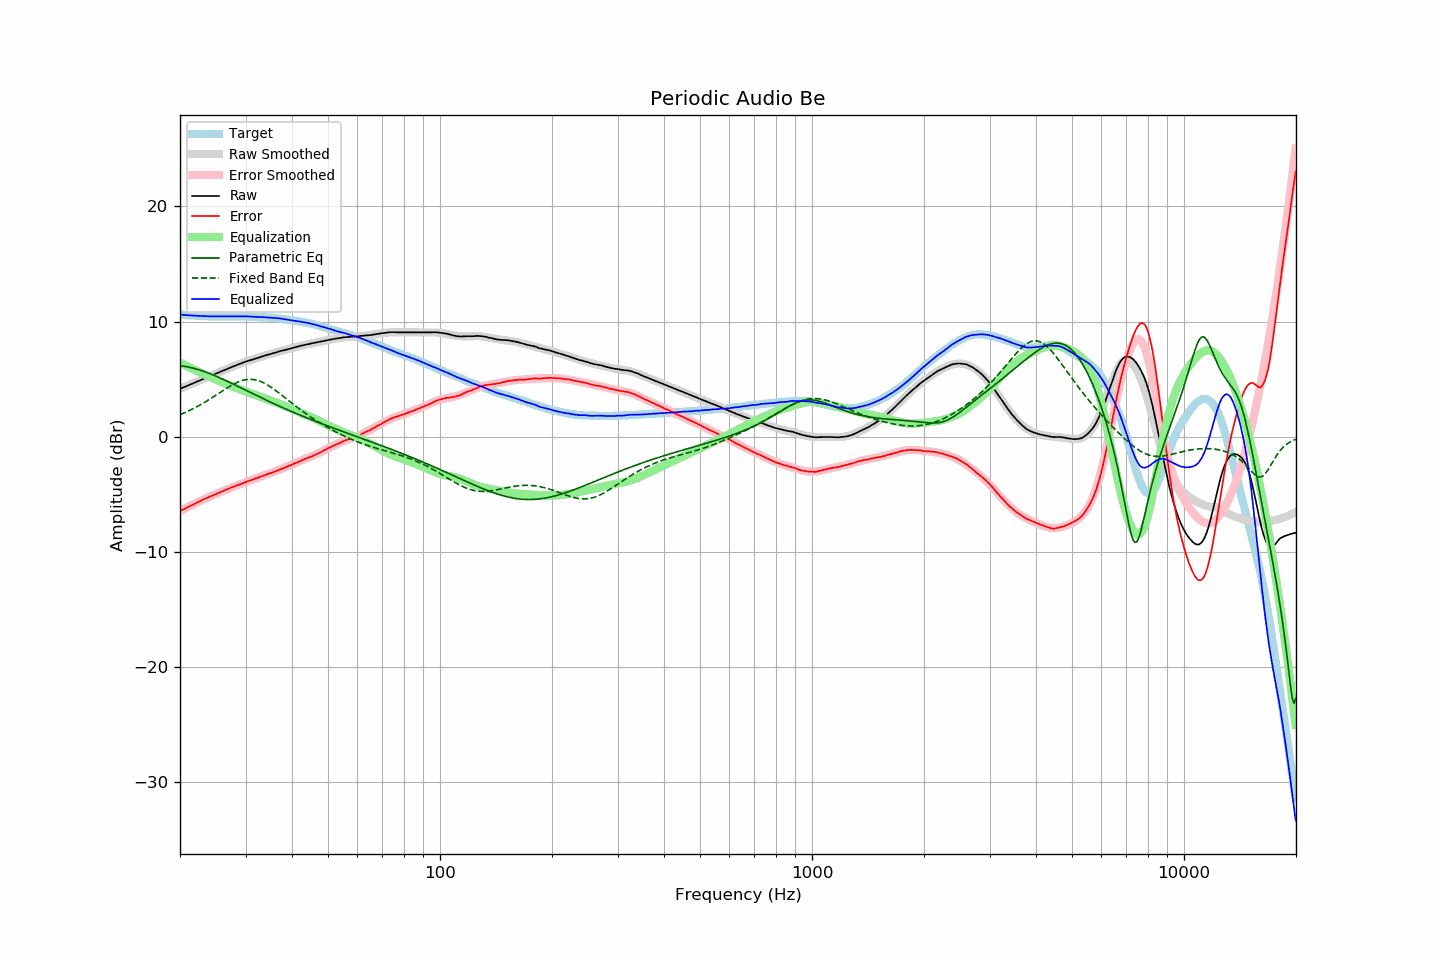

The table this chart was drawn from, first rows:
frequency, raw, error, smoothed, error_smoothed, equalization, parametric_eq, fixed_band_eq, equalized_raw, equalized_smoothed, target
20.00, 4.16, -6.45, 4.16, -6.45, 6.45, 6.17, 1.93, 10.61, 10.61, 10.61
20.20, 4.22, -6.38, 4.22, -6.38, 6.38, 6.16, 1.99, 10.60, 10.60, 10.60
20.40, 4.28, -6.31, 4.28, -6.31, 6.31, 6.14, 2.04, 10.59, 10.59, 10.59
20.61, 4.34, -6.24, 4.34, -6.23, 6.23, 6.12, 2.10, 10.58, 10.58, 10.58
20.81, 4.40, -6.16, 4.40, -6.16, 6.16, 6.09, 2.16, 10.57, 10.57, 10.56
21.02, 4.46, -6.09, 4.46, -6.09, 6.09, 6.06, 2.23, 10.55, 10.56, 10.55
21.23, 4.52, -6.02, 4.52, -6.02, 6.02, 6.03, 2.29, 10.54, 10.55, 10.54
21.44, 4.58, -5.97, 4.58, -5.95, 5.95, 6.00, 2.36, 10.54, 10.54, 10.55
21.66, 4.64, -5.89, 4.64, -5.88, 5.88, 5.97, 2.43, 10.53, 10.53, 10.53
21.87, 4.70, -5.83, 4.70, -5.82, 5.82, 5.93, 2.50, 10.52, 10.52, 10.53
22.09, 4.76, -5.75, 4.76, -5.75, 5.75, 5.89, 2.57, 10.51, 10.51, 10.51
22.31, 4.82, -5.68, 4.82, -5.68, 5.68, 5.85, 2.65, 10.51, 10.50, 10.50
22.54, 4.88, -5.61, 4.88, -5.62, 5.62, 5.81, 2.73, 10.50, 10.50, 10.49
22.76, 4.94, -5.55, 4.94, -5.55, 5.55, 5.77, 2.80, 10.49, 10.49, 10.49
22.99, 5.00, -5.48, 5.00, -5.48, 5.48, 5.72, 2.88, 10.49, 10.49, 10.48
23.22, 5.06, -5.41, 5.06, -5.42, 5.42, 5.67, 2.97, 10.48, 10.48, 10.47
23.45, 5.11, -5.37, 5.12, -5.36, 5.36, 5.62, 3.05, 10.47, 10.48, 10.48
23.69, 5.17, -5.30, 5.18, -5.29, 5.29, 5.57, 3.14, 10.47, 10.47, 10.47
23.92, 5.23, -5.23, 5.24, -5.23, 5.23, 5.51, 3.22, 10.46, 10.47, 10.46
24.16, 5.29, -5.18, 5.29, -5.17, 5.17, 5.46, 3.31, 10.46, 10.46, 10.47
24.40, 5.35, -5.12, 5.35, -5.11, 5.11, 5.40, 3.40, 10.46, 10.46, 10.47
24.65, 5.41, -5.05, 5.41, -5.05, 5.05, 5.35, 3.49, 10.46, 10.46, 10.46
24.89, 5.47, -4.99, 5.47, -4.99, 4.99, 5.29, 3.58, 10.46, 10.46, 10.46
25.14, 5.52, -4.93, 5.53, -4.93, 4.93, 5.23, 3.68, 10.45, 10.46, 10.45
25.39, 5.58, -4.87, 5.59, -4.87, 4.87, 5.17, 3.77, 10.45, 10.45, 10.45
25.65, 5.64, -4.81, 5.64, -4.81, 4.81, 5.10, 3.86, 10.45, 10.45, 10.45
25.91, 5.70, -4.75, 5.70, -4.75, 4.75, 5.04, 3.95, 10.45, 10.45, 10.45
26.16, 5.76, -4.70, 5.76, -4.69, 4.69, 4.98, 4.04, 10.45, 10.45, 10.46
26.43, 5.81, -4.64, 5.82, -4.63, 4.63, 4.91, 4.13, 10.45, 10.45, 10.45
26.69, 5.87, -4.58, 5.88, -4.58, 4.58, 4.85, 4.22, 10.45, 10.45, 10.45
26.96, 5.93, -4.52, 5.93, -4.52, 4.52, 4.78, 4.31, 10.45, 10.45, 10.45
27.23, 5.99, -4.46, 5.99, -4.46, 4.46, 4.72, 4.39, 10.46, 10.45, 10.45
27.50, 6.05, -4.40, 6.05, -4.41, 4.41, 4.65, 4.47, 10.46, 10.46, 10.45
27.77, 6.10, -4.36, 6.11, -4.35, 4.35, 4.58, 4.55, 10.46, 10.46, 10.46
28.05, 6.16, -4.29, 6.16, -4.30, 4.30, 4.51, 4.62, 10.46, 10.46, 10.45
28.33, 6.21, -4.25, 6.22, -4.24, 4.24, 4.45, 4.69, 10.46, 10.46, 10.46
28.62, 6.27, -4.19, 6.27, -4.19, 4.19, 4.38, 4.75, 10.46, 10.46, 10.46
28.90, 6.32, -4.15, 6.32, -4.14, 4.14, 4.31, 4.81, 10.46, 10.46, 10.47
29.19, 6.37, -4.10, 6.38, -4.08, 4.08, 4.24, 4.86, 10.46, 10.46, 10.47
29.48, 6.43, -4.03, 6.43, -4.03, 4.03, 4.17, 4.90, 10.47, 10.46, 10.46
29.78, 6.48, -3.98, 6.48, -3.98, 3.98, 4.11, 4.93, 10.46, 10.46, 10.46
30.08, 6.53, -3.93, 6.52, -3.93, 3.93, 4.04, 4.96, 10.46, 10.45, 10.46
30.38, 6.57, -3.87, 6.57, -3.88, 3.88, 3.97, 4.98, 10.45, 10.45, 10.44
30.68, 6.62, -3.82, 6.62, -3.83, 3.83, 3.90, 4.99, 10.45, 10.45, 10.44
30.99, 6.66, -3.78, 6.66, -3.78, 3.78, 3.83, 4.99, 10.44, 10.44, 10.44
31.30, 6.70, -3.74, 6.71, -3.73, 3.73, 3.76, 4.98, 10.43, 10.44, 10.44
31.61, 6.75, -3.68, 6.75, -3.67, 3.67, 3.70, 4.97, 10.43, 10.43, 10.43
31.93, 6.79, -3.62, 6.80, -3.62, 3.62, 3.63, 4.94, 10.41, 10.42, 10.41
32.24, 6.83, -3.59, 6.84, -3.57, 3.57, 3.56, 4.91, 10.40, 10.41, 10.42
32.57, 6.88, -3.52, 6.89, -3.52, 3.52, 3.49, 4.86, 10.40, 10.41, 10.40
32.89, 6.93, -3.47, 6.93, -3.47, 3.47, 3.43, 4.81, 10.41, 10.40, 10.40
33.22, 6.97, -3.42, 6.97, -3.42, 3.42, 3.36, 4.75, 10.40, 10.39, 10.39
33.55, 7.01, -3.38, 7.01, -3.37, 3.37, 3.29, 4.69, 10.39, 10.39, 10.39
33.89, 7.06, -3.32, 7.06, -3.32, 3.32, 3.23, 4.62, 10.39, 10.38, 10.38
34.23, 7.10, -3.26, 7.10, -3.27, 3.27, 3.16, 4.54, 10.37, 10.37, 10.36
34.57, 7.14, -3.22, 7.14, -3.22, 3.22, 3.10, 4.45, 10.36, 10.36, 10.36
34.92, 7.18, -3.16, 7.18, -3.17, 3.17, 3.03, 4.36, 10.35, 10.35, 10.34
35.27, 7.22, -3.14, 7.23, -3.12, 3.12, 2.97, 4.27, 10.34, 10.34, 10.36
35.62, 7.26, -3.07, 7.27, -3.07, 3.07, 2.90, 4.17, 10.33, 10.33, 10.33
35.97, 7.30, -3.03, 7.31, -3.01, 3.01, 2.84, 4.07, 10.32, 10.32, 10.33
... 635 more rows
